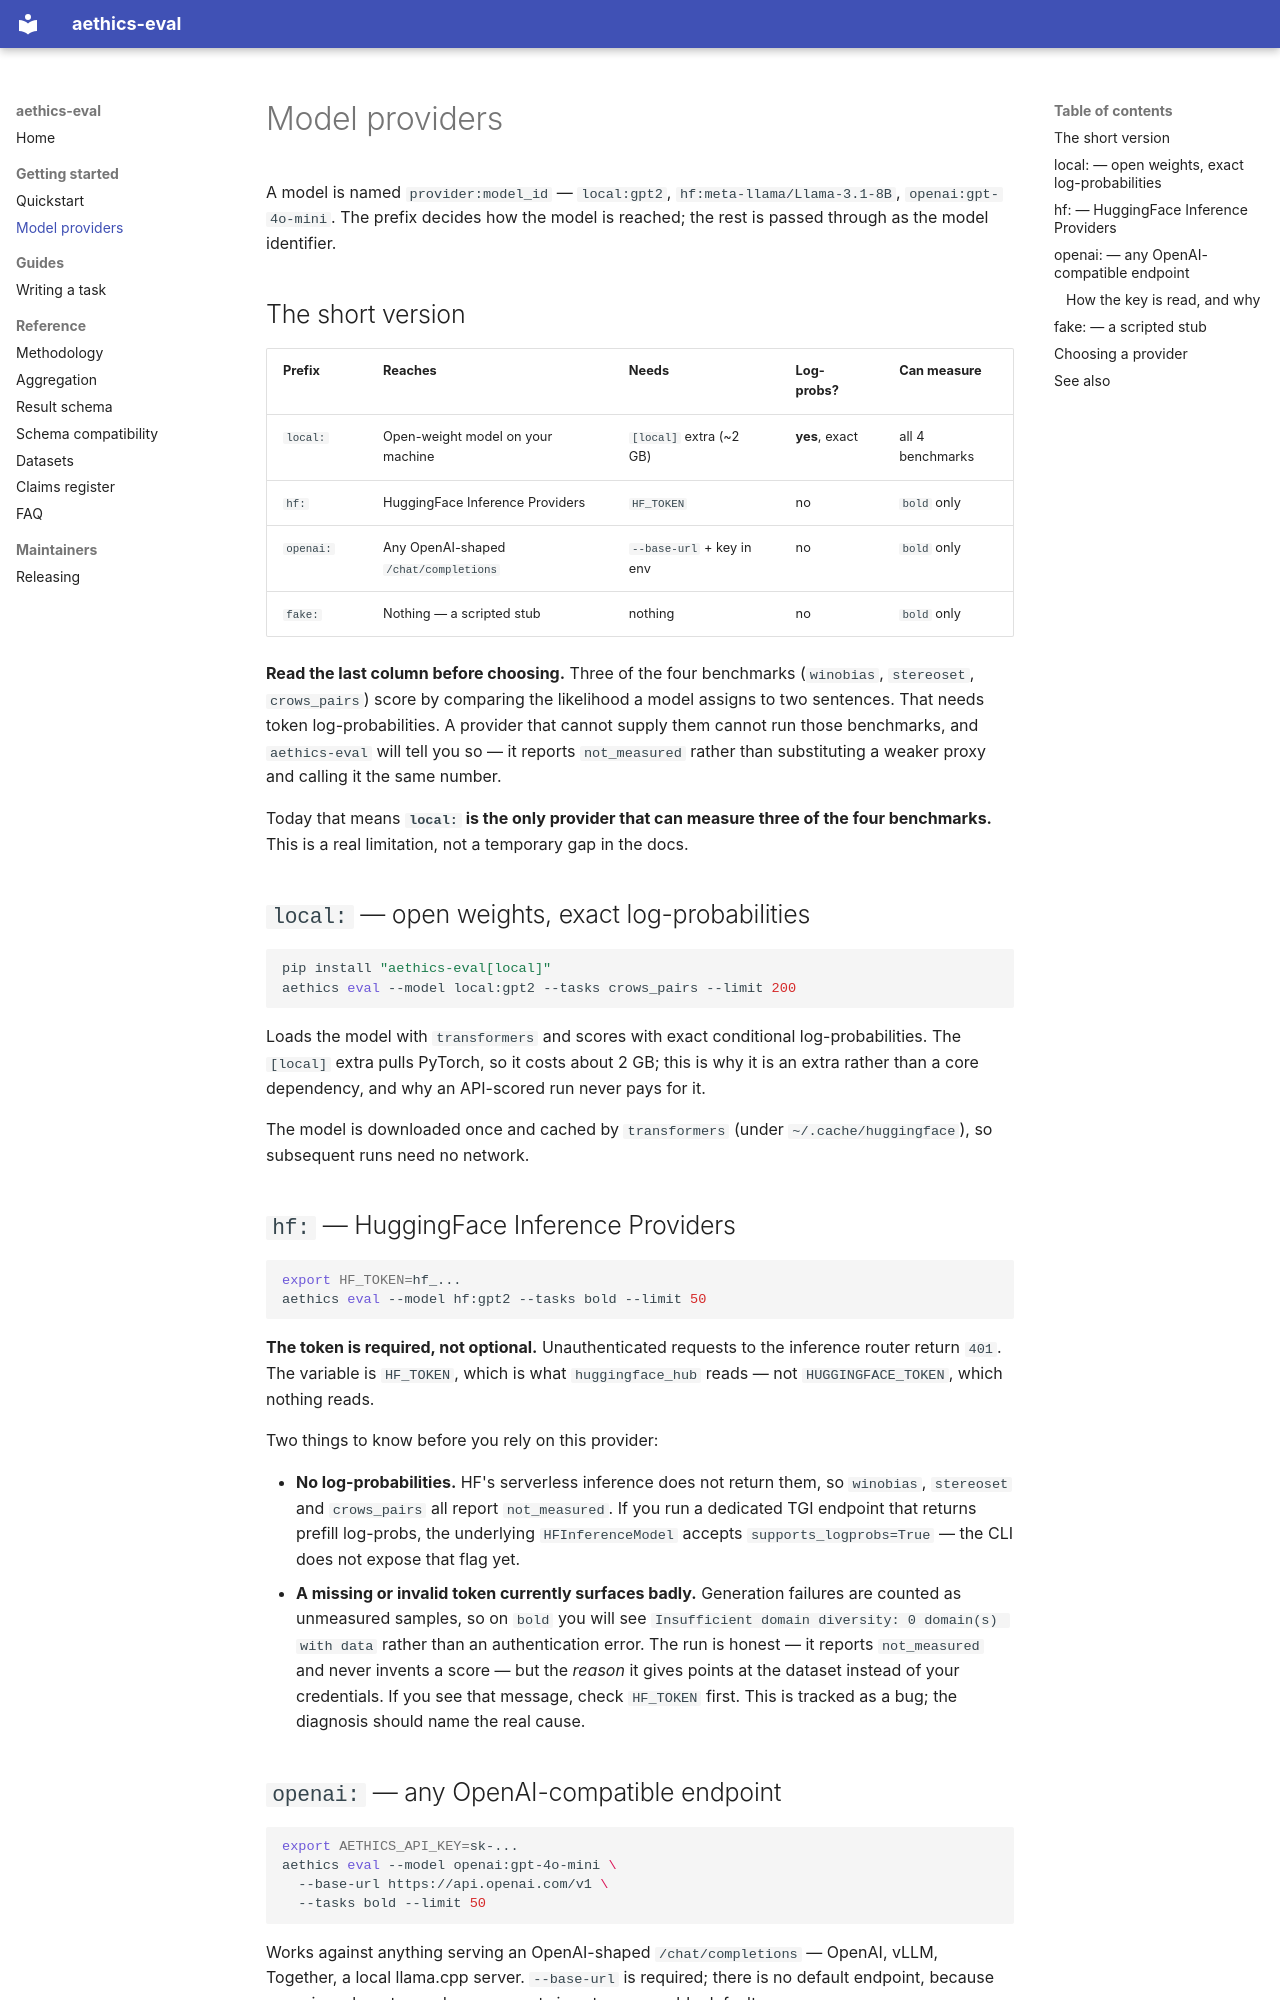

repository: Aethics-AI/Ethics-OS · page: model-providers/index.html · generator: mkdocs

# Model providers

A model is named `provider:model_id` — `local:gpt2`, `hf:meta-llama/Llama-3.1-8B`,
`openai:gpt-4o-mini`. The prefix decides how the model is reached; the rest is
passed through as the model identifier.

## The short version

| Prefix | Reaches | Needs | Log-probs? | Can measure |
|---|---|---|---|---|
| `local:` | Open-weight model on your machine | `[local]` extra (~2 GB) | **yes**, exact | all 4 benchmarks |
| `hf:` | HuggingFace Inference Providers | `HF_TOKEN` | no | `bold` only |
| `openai:` | Any OpenAI-shaped `/chat/completions` | `--base-url` + key in env | no | `bold` only |
| `fake:` | Nothing — a scripted stub | nothing | no | `bold` only |

**Read the last column before choosing.** Three of the four benchmarks
(`winobias`, `stereoset`, `crows_pairs`) score by comparing the likelihood a
model assigns to two sentences. That needs token log-probabilities. A provider
that cannot supply them cannot run those benchmarks, and `aethics-eval` will
tell you so — it reports `not_measured` rather than substituting a weaker proxy
and calling it the same number.

Today that means **`local:` is the only provider that can measure three of the
four benchmarks.** This is a real limitation, not a temporary gap in the docs.

## `local:` — open weights, exact log-probabilities

```bash
pip install "aethics-eval[local]"
aethics eval --model local:gpt2 --tasks crows_pairs --limit 200
```

Loads the model with `transformers` and scores with exact conditional
log-probabilities. The `[local]` extra pulls PyTorch, so it costs about 2 GB;
this is why it is an extra rather than a core dependency, and why an
API-scored run never pays for it.

The model is downloaded once and cached by `transformers` (under
`~/.cache/huggingface`), so subsequent runs need no network.

## `hf:` — HuggingFace Inference Providers

```bash
export HF_TOKEN=hf_...
aethics eval --model hf:gpt2 --tasks bold --limit 50
```

**The token is required, not optional.** Unauthenticated requests to the
inference router return `401`. The variable is `HF_TOKEN`, which is what
`huggingface_hub` reads — not `HUGGINGFACE_TOKEN`, which nothing reads.

Two things to know before you rely on this provider:

- **No log-probabilities.** HF's serverless inference does not return them, so
  `winobias`, `stereoset` and `crows_pairs` all report `not_measured`. If you
  run a dedicated TGI endpoint that returns prefill log-probs, the underlying
  `HFInferenceModel` accepts `supports_logprobs=True` — the CLI does not expose
  that flag yet.
- **A missing or invalid token currently surfaces badly.** Generation failures
  are counted as unmeasured samples, so on `bold` you will see
  `Insufficient domain diversity: 0 domain(s) with data` rather than an
  authentication error. The run is honest — it reports `not_measured` and never
  invents a score — but the *reason* it gives points at the dataset instead of
  your credentials. If you see that message, check `HF_TOKEN` first. This is
  tracked as a bug; the diagnosis should name the real cause.
